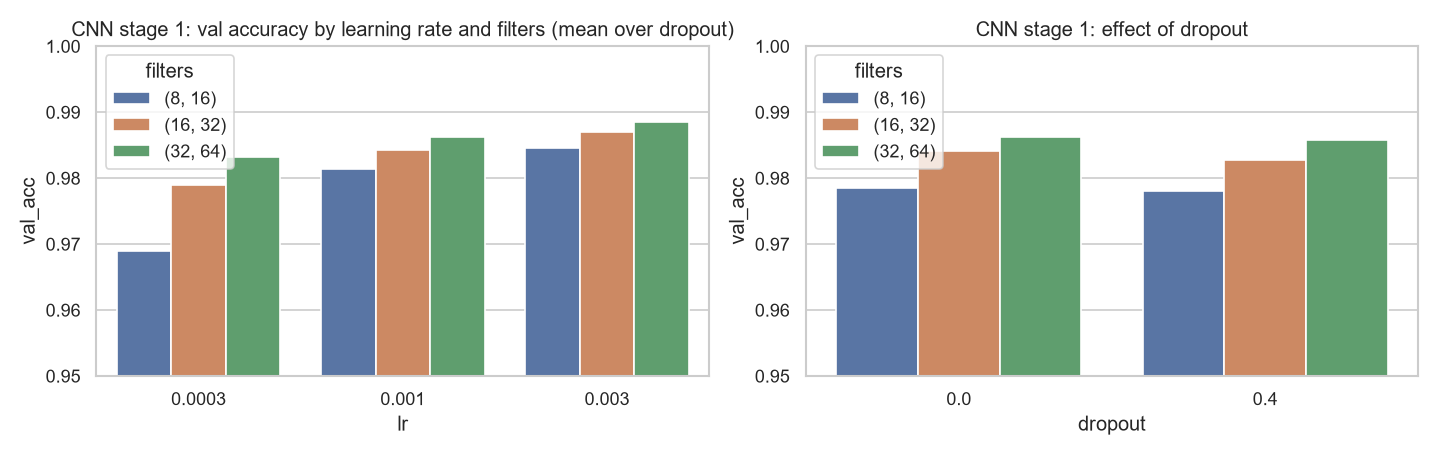

The data file committed next to this chart (first rows):
stage, filters, lr, dropout, batch, wd, val_acc, final_train_acc, train_s, params
1, (8, 16), 0.003, 0.0, 128, 0.0, 0.985, 0.9905, 6.615, 52138
1, (8, 16), 0.003, 0.4, 128, 0.0, 0.984, 0.9772, 6.446, 52138
1, (8, 16), 0.001, 0.0, 128, 0.0, 0.9808, 0.9844, 6.436, 52138
1, (8, 16), 0.001, 0.4, 128, 0.0, 0.982, 0.9697, 6.534, 52138
1, (8, 16), 0.0003, 0.0, 128, 0.0, 0.9697, 0.9711, 6.376, 52138
1, (8, 16), 0.0003, 0.4, 128, 0.0, 0.9683, 0.9564, 6.498, 52138
1, (16, 32), 0.003, 0.0, 128, 0.0, 0.9877, 0.9931, 5.958, 105866
1, (16, 32), 0.003, 0.4, 128, 0.0, 0.9863, 0.982, 6.355, 105866
1, (16, 32), 0.001, 0.0, 128, 0.0, 0.9843, 0.9899, 6.316, 105866
1, (16, 32), 0.001, 0.4, 128, 0.0, 0.9842, 0.9777, 7.226, 105866
1, (16, 32), 0.0003, 0.0, 128, 0.0, 0.9802, 0.981, 6.971, 105866
1, (16, 32), 0.0003, 0.4, 128, 0.0, 0.9777, 0.9638, 7.175, 105866
1, (32, 64), 0.003, 0.0, 128, 0.0, 0.989, 0.9945, 7.118, 220234
1, (32, 64), 0.003, 0.4, 128, 0.0, 0.988, 0.9829, 6.117, 220234
1, (32, 64), 0.001, 0.0, 128, 0.0, 0.986, 0.9922, 5.692, 220234
1, (32, 64), 0.001, 0.4, 128, 0.0, 0.9865, 0.9812, 6.354, 220234
1, (32, 64), 0.0003, 0.0, 128, 0.0, 0.9835, 0.986, 5.883, 220234
1, (32, 64), 0.0003, 0.4, 128, 0.0, 0.9828, 0.9701, 6.231, 220234
2, (32, 64), 0.003, 0.0, 64, 0.0, 0.988, 0.9939, 13.01, 220234
2, (32, 64), 0.003, 0.0, 64, 0.0001, 0.9883, 0.9911, 13.79, 220234
2, (32, 64), 0.003, 0.0, 128, 0.0001, 0.9875, 0.9922, 6.698, 220234
2, (32, 64), 0.003, 0.0, 256, 0.0, 0.9883, 0.994, 4.436, 220234
2, (32, 64), 0.003, 0.0, 256, 0.0001, 0.9882, 0.9928, 4.452, 220234
